Run: headless pygame with SDL's dummy video driver; simulated clock (each Clock.tick advances the game by its frame time, no real sleeping); random seed 0; keys injected as events and as key.get_pressed() state; no mouse input.
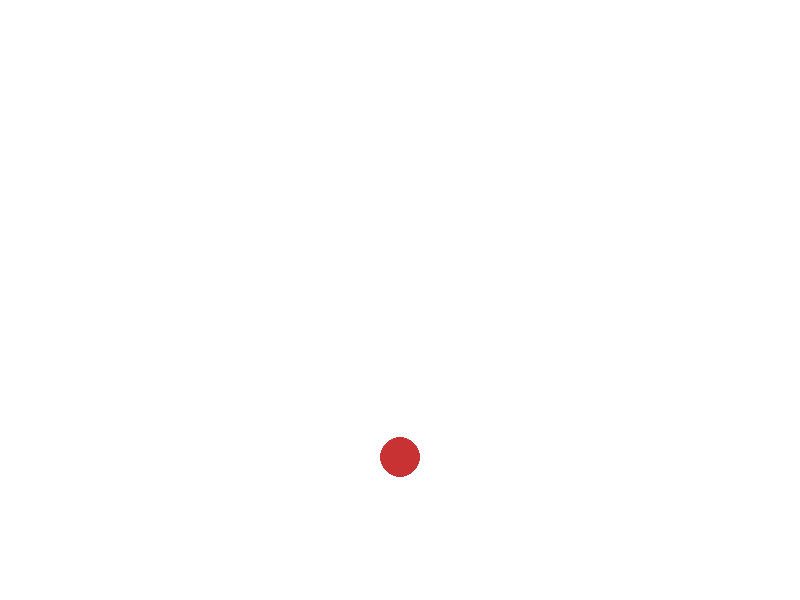
Frame 1 of 4 · flips 1–60 · no input
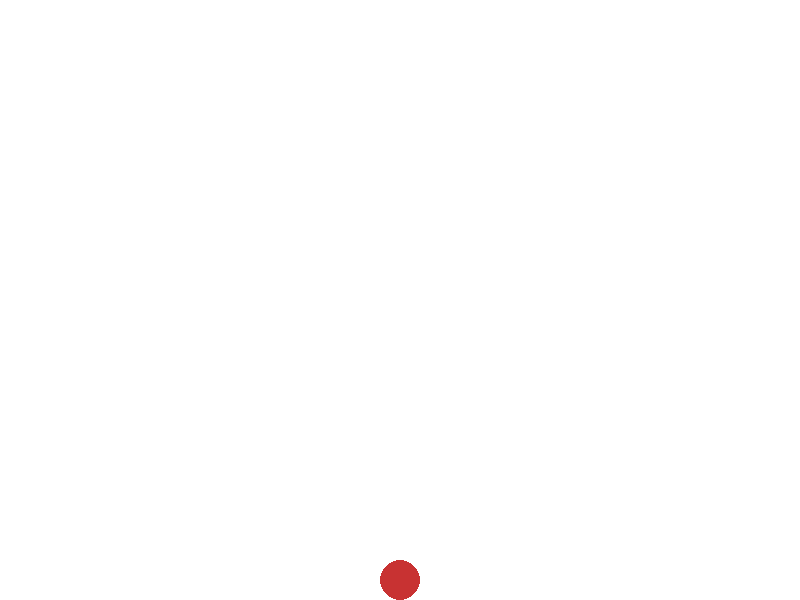
Frame 2 of 4 · flips 61–180 · tapped SPACE, RETURN · held RIGHT (→), D
Frame 3 of 4 · flips 181–300 · held DOWN (↓), S · screen unchanged from frame 2, image omitted
Frame 4 of 4 · flips 301–420 · held LEFT (←), A, UP (↑), W · screen unchanged from frame 3, image omitted

The pygame program that drew these frames:

import pygame

# Initialize pygame
pygame.init()

# Screen setup
WIDTH, HEIGHT = 800, 600
screen = pygame.display.set_mode((WIDTH, HEIGHT))
pygame.display.set_caption("Basic Physics Simulator")

# Colors
WHITE = (255, 255, 255)
RED = (200, 50, 50)

# Ball properties
ball_radius = 20
ball_x, ball_y = WIDTH // 2, HEIGHT // 2
velocity_y = 0
gravity = 0.5
bounce_factor = -0.7  # Reduces velocity on bounce

# Main loop
running = True
while running:
    screen.fill(WHITE)

    # Apply gravity
    velocity_y += gravity
    ball_y += velocity_y

    # Bounce on ground
    if ball_y + ball_radius >= HEIGHT:
        ball_y = HEIGHT - ball_radius
        velocity_y *= bounce_factor  # Reverse & reduce speed

    # Draw ball
    pygame.draw.circle(screen, RED, (ball_x, int(ball_y)), ball_radius)

    # Event handling
    for event in pygame.event.get():
        if event.type == pygame.QUIT:
            running = False

    pygame.display.flip()
    pygame.time.delay(20)

pygame.quit()
